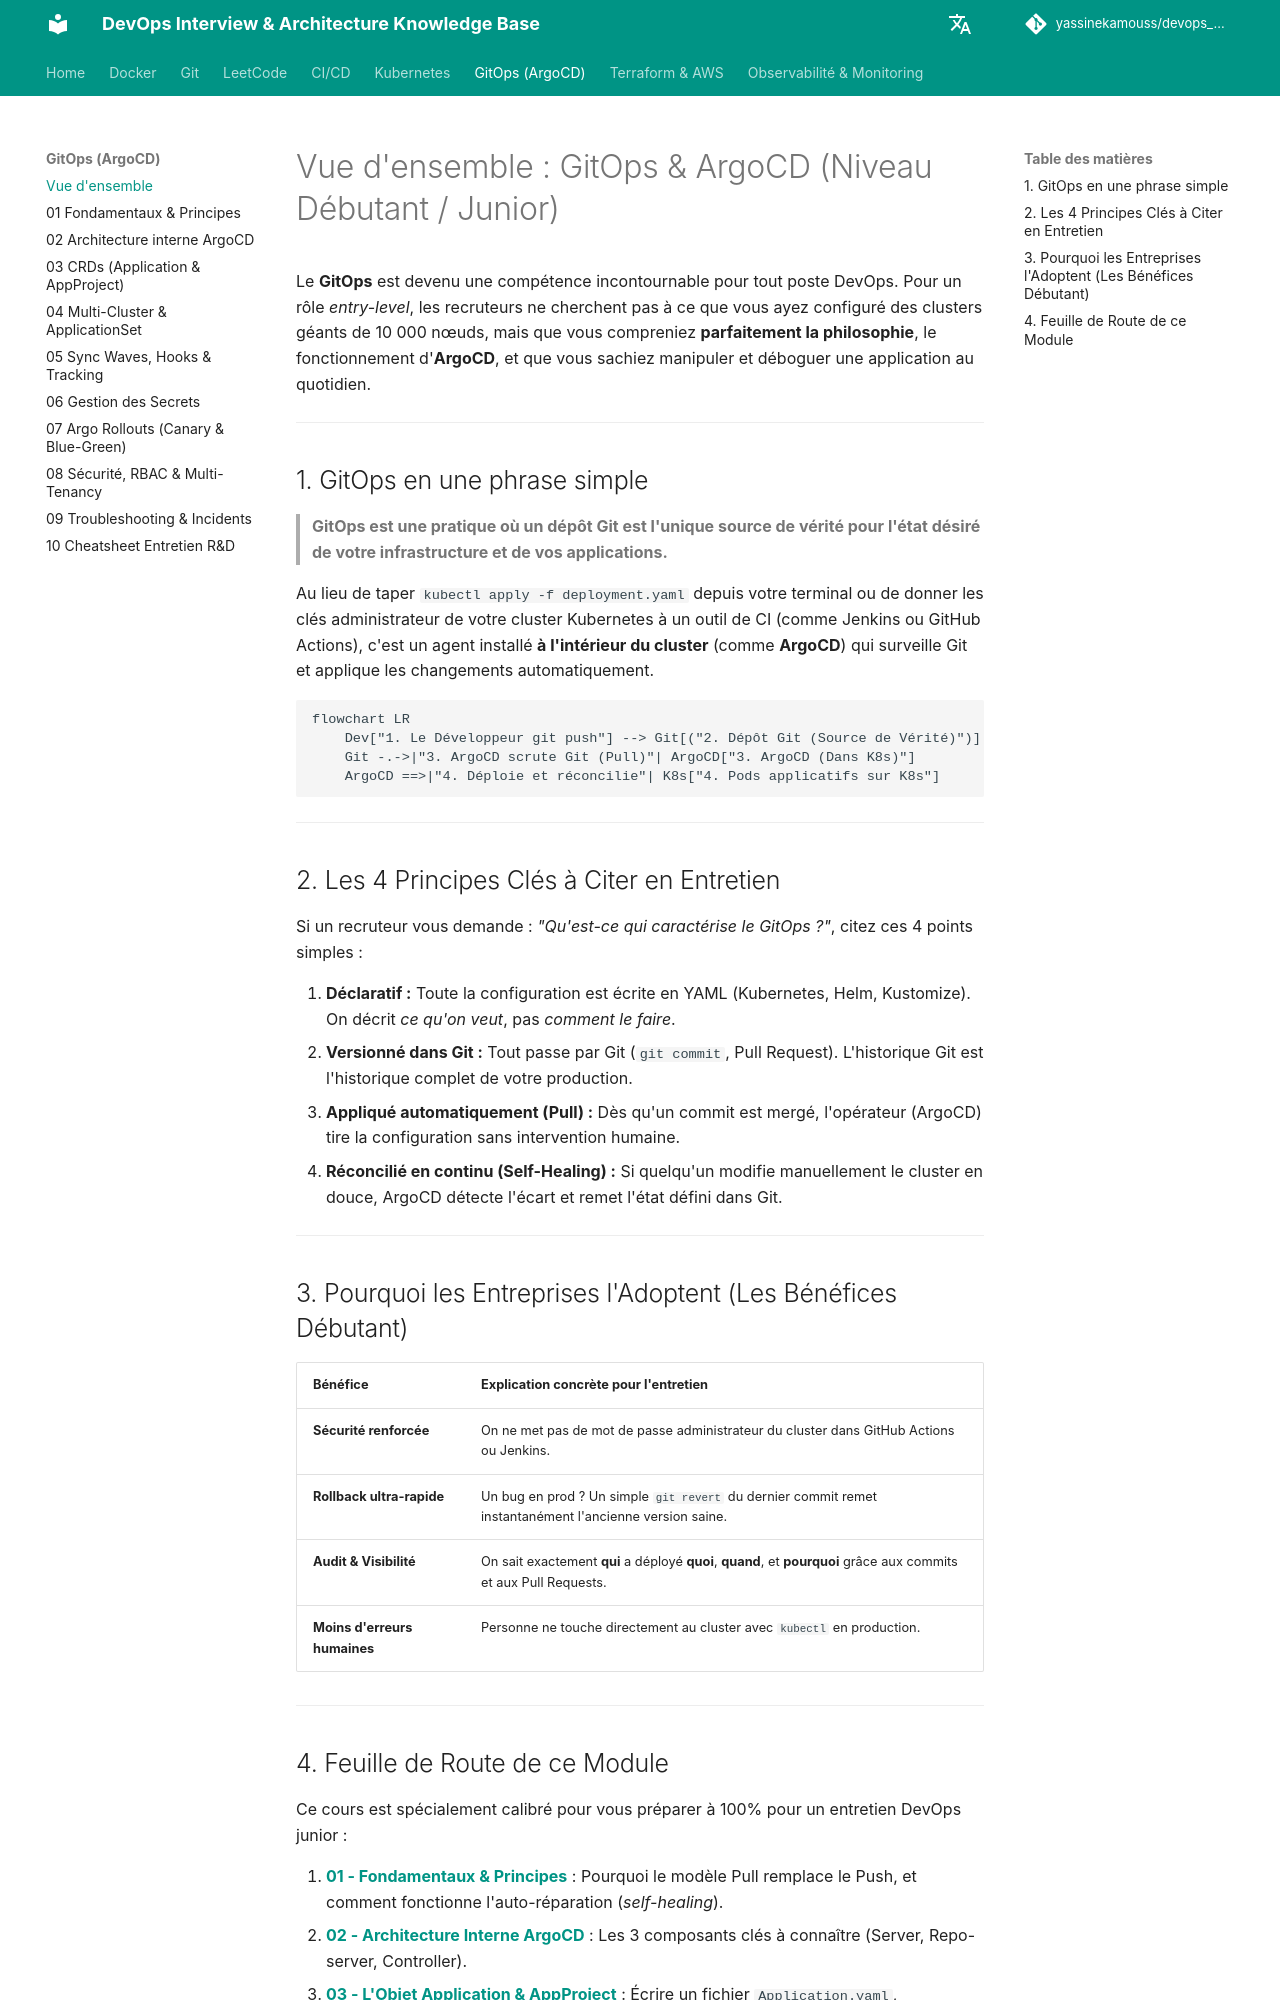

repository: yassinekamouss/devops_interview_prep · page: gitops/gitops/index.html · generator: mkdocs

# Vue d'ensemble : GitOps & ArgoCD (Niveau Débutant / Junior)

Le **GitOps** est devenu une compétence incontournable pour tout poste DevOps. Pour un rôle *entry-level*, les recruteurs ne cherchent pas à ce que vous ayez configuré des clusters géants de 10 000 nœuds, mais que vous compreniez **parfaitement la philosophie**, le fonctionnement d'**ArgoCD**, et que vous sachiez manipuler et déboguer une application au quotidien.

---

## 1. GitOps en une phrase simple

> **GitOps est une pratique où un dépôt Git est l'unique source de vérité pour l'état désiré de votre infrastructure et de vos applications.**

Au lieu de taper `kubectl apply -f deployment.yaml` depuis votre terminal ou de donner les clés administrateur de votre cluster Kubernetes à un outil de CI (comme Jenkins ou GitHub Actions), c'est un agent installé **à l'intérieur du cluster** (comme **ArgoCD**) qui surveille Git et applique les changements automatiquement.

```mermaid
flowchart LR
    Dev["1. Le Développeur git push"] --> Git[("2. Dépôt Git (Source de Vérité)")]
    Git -.->|"3. ArgoCD scrute Git (Pull)"| ArgoCD["3. ArgoCD (Dans K8s)"]
    ArgoCD ==>|"4. Déploie et réconcilie"| K8s["4. Pods applicatifs sur K8s"]
```

---

## 2. Les 4 Principes Clés à Citer en Entretien

Si un recruteur vous demande : *"Qu'est-ce qui caractérise le GitOps ?"*, citez ces 4 points simples :

1. **Déclaratif :** Toute la configuration est écrite en YAML (Kubernetes, Helm, Kustomize). On décrit *ce qu'on veut*, pas *comment le faire*.
2. **Versionné dans Git :** Tout passe par Git (`git commit`, Pull Request). L'historique Git est l'historique complet de votre production.
3. **Appliqué automatiquement (Pull) :** Dès qu'un commit est mergé, l'opérateur (ArgoCD) tire la configuration sans intervention humaine.
4. **Réconcilié en continu (Self-Healing) :** Si quelqu'un modifie manuellement le cluster en douce, ArgoCD détecte l'écart et remet l'état défini dans Git.

---

## 3. Pourquoi les Entreprises l'Adoptent (Les Bénéfices Débutant)

| Bénéfice | Explication concrète pour l'entretien |
| :--- | :--- |
| **Sécurité renforcée** | On ne met pas de mot de passe administrateur du cluster dans GitHub Actions ou Jenkins. |
| **Rollback ultra-rapide** | Un bug en prod ? Un simple `git revert` du dernier commit remet instantanément l'ancienne version saine. |
| **Audit & Visibilité** | On sait exactement **qui** a déployé **quoi**, **quand**, et **pourquoi** grâce aux commits et aux Pull Requests. |
| **Moins d'erreurs humaines** | Personne ne touche directement au cluster avec `kubectl` en production. |

---
